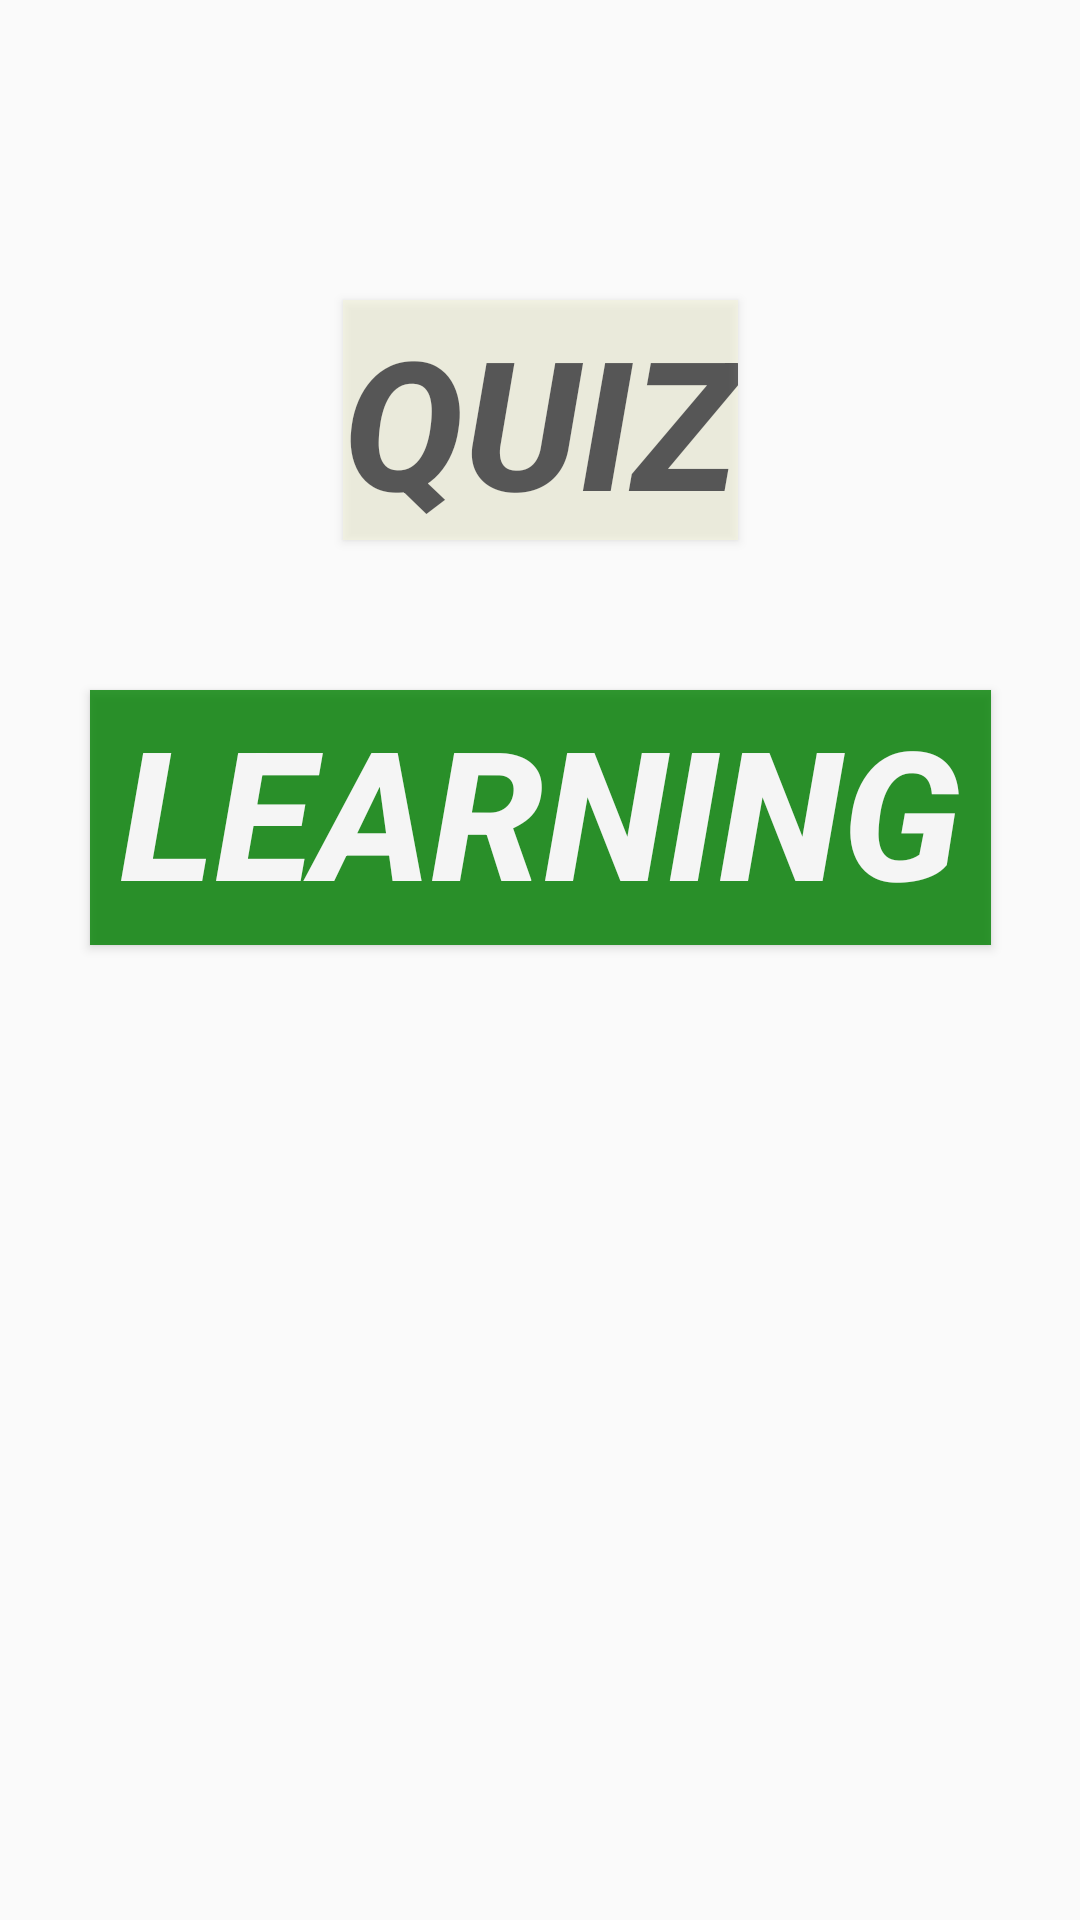

Here is an Android app screen rendered from its layout file. Give the layout XML and the strings, colors and styles it references.
<!-- AndroidManifest.xml: application theme AppTheme -->
<!-- res/layout/activity_home.xml -->
<?xml version="1.0" encoding="utf-8"?>
<android.support.constraint.ConstraintLayout xmlns:android="http://schemas.android.com/apk/res/android"
    xmlns:app="http://schemas.android.com/apk/res-auto"
    xmlns:tools="http://schemas.android.com/tools"
    android:layout_width="match_parent"
    android:layout_height="match_parent"
    tools:context=".activity.HomeActivity"
    android:background="@drawable/background">


    <Button
        android:id="@+id/quizButton"
        android:background="@color/Beige"
        android:textColor="@color/black"
        android:textSize="60sp"
        android:textStyle="bold|italic"
        android:alpha="0.6"
        android:text="QUIZ"
        android:layout_width="wrap_content"
        android:layout_height="wrap_content"
        app:layout_constraintTop_toTopOf="parent"
        app:layout_constraintRight_toRightOf="parent"
        app:layout_constraintLeft_toLeftOf="parent"
        android:layout_marginTop="100dp"
        android:onClick="displayInputNameAlert"
        />


    <Button
        android:id="@+id/learnButton"
        android:background="@color/Green"
        android:textColor="@color/White"
        android:textSize="60sp"
        android:textStyle="bold|italic"
        android:alpha="0.8"
        android:layout_width="wrap_content"
        android:layout_height="wrap_content"
        android:paddingLeft="10dp"
        android:paddingRight="10dp"
        android:paddingBottom="5dp"
        android:text="Learning"
        app:layout_constraintTop_toBottomOf="@id/quizButton"
        app:layout_constraintRight_toRightOf="parent"
        app:layout_constraintLeft_toLeftOf="parent"
        android:layout_marginTop="50dp"
        android:onClick="launchLearnActivity"
        />



</android.support.constraint.ConstraintLayout>
<!-- resources referenced by this layout -->
<resources>
  <color name="Beige">#F5F5DC</color>
  <color name="Green">#008000</color>
  <color name="White">#FFFFFF</color>
  <color name="black">#000000</color>
  <style name="AppTheme" parent="Theme.AppCompat.Light.DarkActionBar">
          
          <item name="colorPrimary">@color/OliveDrab</item>
          <item name="colorPrimaryDark">@color/Olive</item>
          <item name="colorAccent">@color/black</item>
      </style>
  <color name="OliveDrab">#6B8E23</color>
  <color name="Olive">#808000</color>
</resources>
